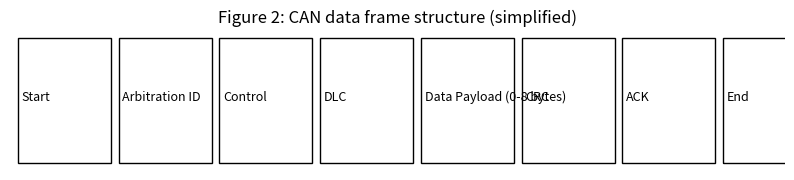

The script that saved this image:
import matplotlib.pyplot as plt
from matplotlib.patches import Rectangle

fig, ax = plt.subplots(figsize=(10,1.8))
ax.axis('off')
parts = ["Start","Arbitration ID","Control","DLC","Data Payload (0-8 bytes)","CRC","ACK","End"]
x = 0.01
w = 0.12
for p in parts:
    ax.add_patch(Rectangle((x,0.05), w, 0.9, fill=False))
    ax.text(x+0.005,0.5,p, fontsize=9)
    x += w + 0.01
ax.set_title("Figure 2: CAN data frame structure (simplified)")
plt.savefig("figure2_can_frame.png", dpi=300, bbox_inches='tight')
plt.close()
